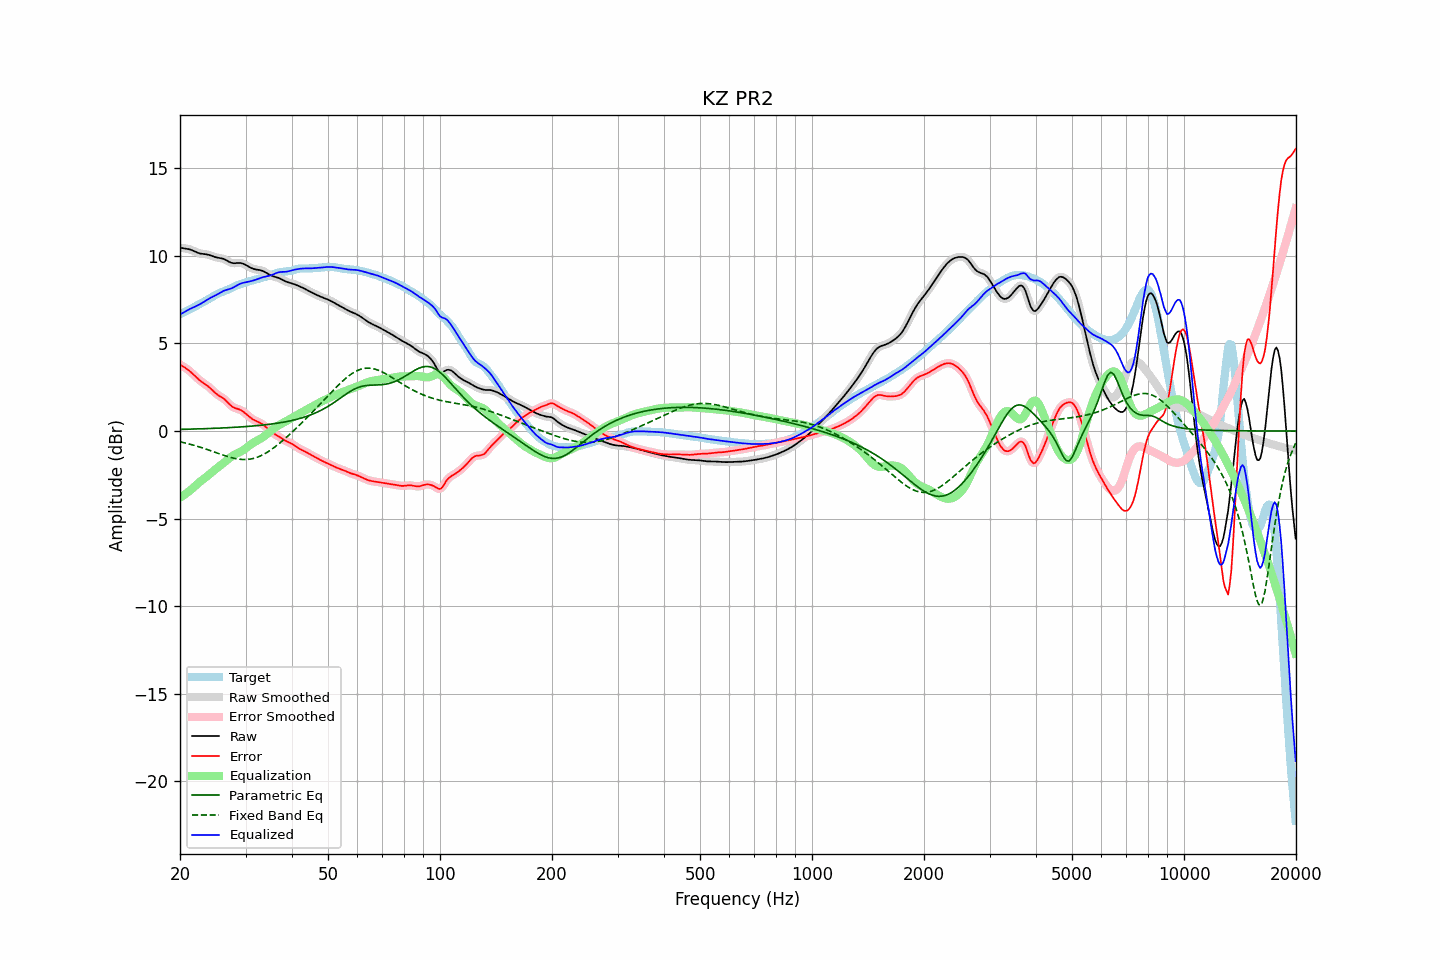

Source data for this figure (header and first rows):
frequency, raw, error, smoothed, error_smoothed, equalization, parametric_eq, fixed_band_eq, equalized_raw, equalized_smoothed, target
20.00, 10.46, 3.79, 10.46, 3.79, -3.81, 0.09, -0.61, 6.66, 6.65, 6.67
20.20, 10.45, 3.74, 10.45, 3.74, -3.75, 0.10, -0.64, 6.70, 6.70, 6.71
20.40, 10.43, 3.68, 10.44, 3.68, -3.68, 0.10, -0.66, 6.75, 6.75, 6.75
20.61, 10.42, 3.62, 10.42, 3.62, -3.62, 0.10, -0.68, 6.80, 6.80, 6.80
20.81, 10.41, 3.56, 10.41, 3.56, -3.55, 0.10, -0.70, 6.86, 6.86, 6.85
21.02, 10.39, 3.49, 10.39, 3.49, -3.48, 0.10, -0.72, 6.91, 6.91, 6.90
21.23, 10.37, 3.42, 10.37, 3.42, -3.41, 0.11, -0.75, 6.96, 6.96, 6.95
21.44, 10.34, 3.34, 10.34, 3.34, -3.34, 0.11, -0.77, 7.00, 7.00, 6.99
21.66, 10.30, 3.26, 10.30, 3.26, -3.25, 0.11, -0.80, 7.04, 7.04, 7.04
21.87, 10.26, 3.17, 10.26, 3.17, -3.17, 0.11, -0.82, 7.09, 7.09, 7.09
22.09, 10.21, 3.08, 10.21, 3.08, -3.09, 0.12, -0.85, 7.13, 7.13, 7.13
22.31, 10.18, 2.99, 10.18, 2.99, -3.00, 0.12, -0.88, 7.17, 7.17, 7.18
22.54, 10.15, 2.91, 10.15, 2.91, -2.93, 0.12, -0.91, 7.22, 7.22, 7.23
22.76, 10.12, 2.84, 10.12, 2.84, -2.85, 0.13, -0.93, 7.27, 7.27, 7.28
22.99, 10.11, 2.78, 10.11, 2.78, -2.78, 0.13, -0.96, 7.33, 7.33, 7.33
23.22, 10.10, 2.72, 10.10, 2.72, -2.71, 0.13, -0.99, 7.39, 7.39, 7.38
23.45, 10.09, 2.65, 10.09, 2.65, -2.64, 0.14, -1.03, 7.45, 7.45, 7.44
23.69, 10.07, 2.59, 10.07, 2.59, -2.57, 0.14, -1.06, 7.50, 7.50, 7.49
23.92, 10.05, 2.51, 10.05, 2.51, -2.50, 0.14, -1.09, 7.56, 7.56, 7.54
24.16, 10.02, 2.43, 10.02, 2.43, -2.42, 0.15, -1.12, 7.60, 7.60, 7.59
24.40, 9.99, 2.34, 9.99, 2.34, -2.34, 0.15, -1.15, 7.65, 7.65, 7.65
24.65, 9.95, 2.25, 9.96, 2.25, -2.26, 0.15, -1.19, 7.69, 7.69, 7.70
24.89, 9.92, 2.17, 9.93, 2.17, -2.19, 0.16, -1.22, 7.74, 7.74, 7.76
25.14, 9.90, 2.10, 9.90, 2.10, -2.12, 0.16, -1.25, 7.79, 7.79, 7.81
25.39, 9.88, 2.03, 9.88, 2.03, -2.05, 0.16, -1.28, 7.84, 7.84, 7.85
25.65, 9.87, 1.98, 9.87, 1.98, -1.98, 0.17, -1.32, 7.89, 7.89, 7.89
25.91, 9.85, 1.92, 9.85, 1.92, -1.91, 0.17, -1.35, 7.95, 7.95, 7.93
26.16, 9.83, 1.86, 9.82, 1.86, -1.83, 0.18, -1.38, 7.99, 7.99, 7.97
26.43, 9.79, 1.78, 9.79, 1.78, -1.76, 0.18, -1.41, 8.03, 8.03, 8.00
26.69, 9.74, 1.70, 9.74, 1.70, -1.68, 0.19, -1.44, 8.06, 8.06, 8.04
26.96, 9.69, 1.61, 9.68, 1.60, -1.60, 0.19, -1.47, 8.08, 8.08, 8.08
27.23, 9.63, 1.51, 9.64, 1.51, -1.53, 0.20, -1.49, 8.11, 8.11, 8.12
27.50, 9.60, 1.43, 9.60, 1.43, -1.46, 0.20, -1.52, 8.14, 8.14, 8.17
27.77, 9.58, 1.37, 9.58, 1.37, -1.40, 0.21, -1.54, 8.18, 8.19, 8.21
28.05, 9.58, 1.32, 9.58, 1.32, -1.34, 0.21, -1.56, 8.23, 8.24, 8.26
28.33, 9.58, 1.29, 9.58, 1.29, -1.29, 0.22, -1.58, 8.29, 8.29, 8.30
28.62, 9.59, 1.26, 9.59, 1.26, -1.25, 0.22, -1.60, 8.34, 8.34, 8.33
28.90, 9.60, 1.23, 9.59, 1.23, -1.21, 0.23, -1.61, 8.39, 8.39, 8.37
29.19, 9.58, 1.18, 9.58, 1.18, -1.16, 0.23, -1.62, 8.42, 8.42, 8.40
29.48, 9.56, 1.13, 9.56, 1.13, -1.11, 0.24, -1.62, 8.45, 8.45, 8.43
29.78, 9.52, 1.06, 9.52, 1.06, -1.05, 0.25, -1.63, 8.47, 8.47, 8.46
30.08, 9.47, 0.98, 9.47, 0.98, -0.98, 0.25, -1.63, 8.49, 8.49, 8.49
30.38, 9.42, 0.90, 9.42, 0.90, -0.91, 0.26, -1.62, 8.51, 8.51, 8.52
30.68, 9.37, 0.82, 9.37, 0.82, -0.84, 0.27, -1.61, 8.53, 8.53, 8.54
30.99, 9.32, 0.75, 9.32, 0.75, -0.77, 0.28, -1.60, 8.55, 8.55, 8.57
31.30, 9.28, 0.69, 9.28, 0.69, -0.70, 0.28, -1.58, 8.58, 8.58, 8.59
31.61, 9.25, 0.63, 9.25, 0.63, -0.65, 0.29, -1.56, 8.60, 8.60, 8.62
31.93, 9.22, 0.59, 9.23, 0.59, -0.60, 0.30, -1.53, 8.63, 8.63, 8.64
32.24, 9.21, 0.54, 9.21, 0.55, -0.55, 0.31, -1.50, 8.66, 8.66, 8.66
32.57, 9.19, 0.50, 9.19, 0.50, -0.50, 0.32, -1.46, 8.70, 8.70, 8.69
32.89, 9.18, 0.46, 9.18, 0.46, -0.45, 0.33, -1.42, 8.73, 8.73, 8.72
33.22, 9.15, 0.40, 9.15, 0.40, -0.39, 0.34, -1.38, 8.76, 8.76, 8.75
33.55, 9.12, 0.34, 9.11, 0.34, -0.32, 0.35, -1.33, 8.79, 8.79, 8.77
33.89, 9.07, 0.27, 9.07, 0.27, -0.25, 0.36, -1.28, 8.81, 8.81, 8.80
34.23, 9.01, 0.18, 9.01, 0.18, -0.18, 0.37, -1.23, 8.83, 8.83, 8.83
34.57, 8.96, 0.10, 8.96, 0.10, -0.11, 0.38, -1.17, 8.85, 8.85, 8.86
34.92, 8.90, 0.02, 8.91, 0.02, -0.03, 0.39, -1.11, 8.87, 8.88, 8.89
35.27, 8.86, -0.06, 8.86, -0.06, 0.04, 0.40, -1.04, 8.91, 8.91, 8.92
35.62, 8.83, -0.12, 8.83, -0.12, 0.11, 0.41, -0.98, 8.94, 8.94, 8.95
35.97, 8.80, -0.18, 8.80, -0.18, 0.18, 0.43, -0.91, 8.98, 8.98, 8.98
... 635 more rows
